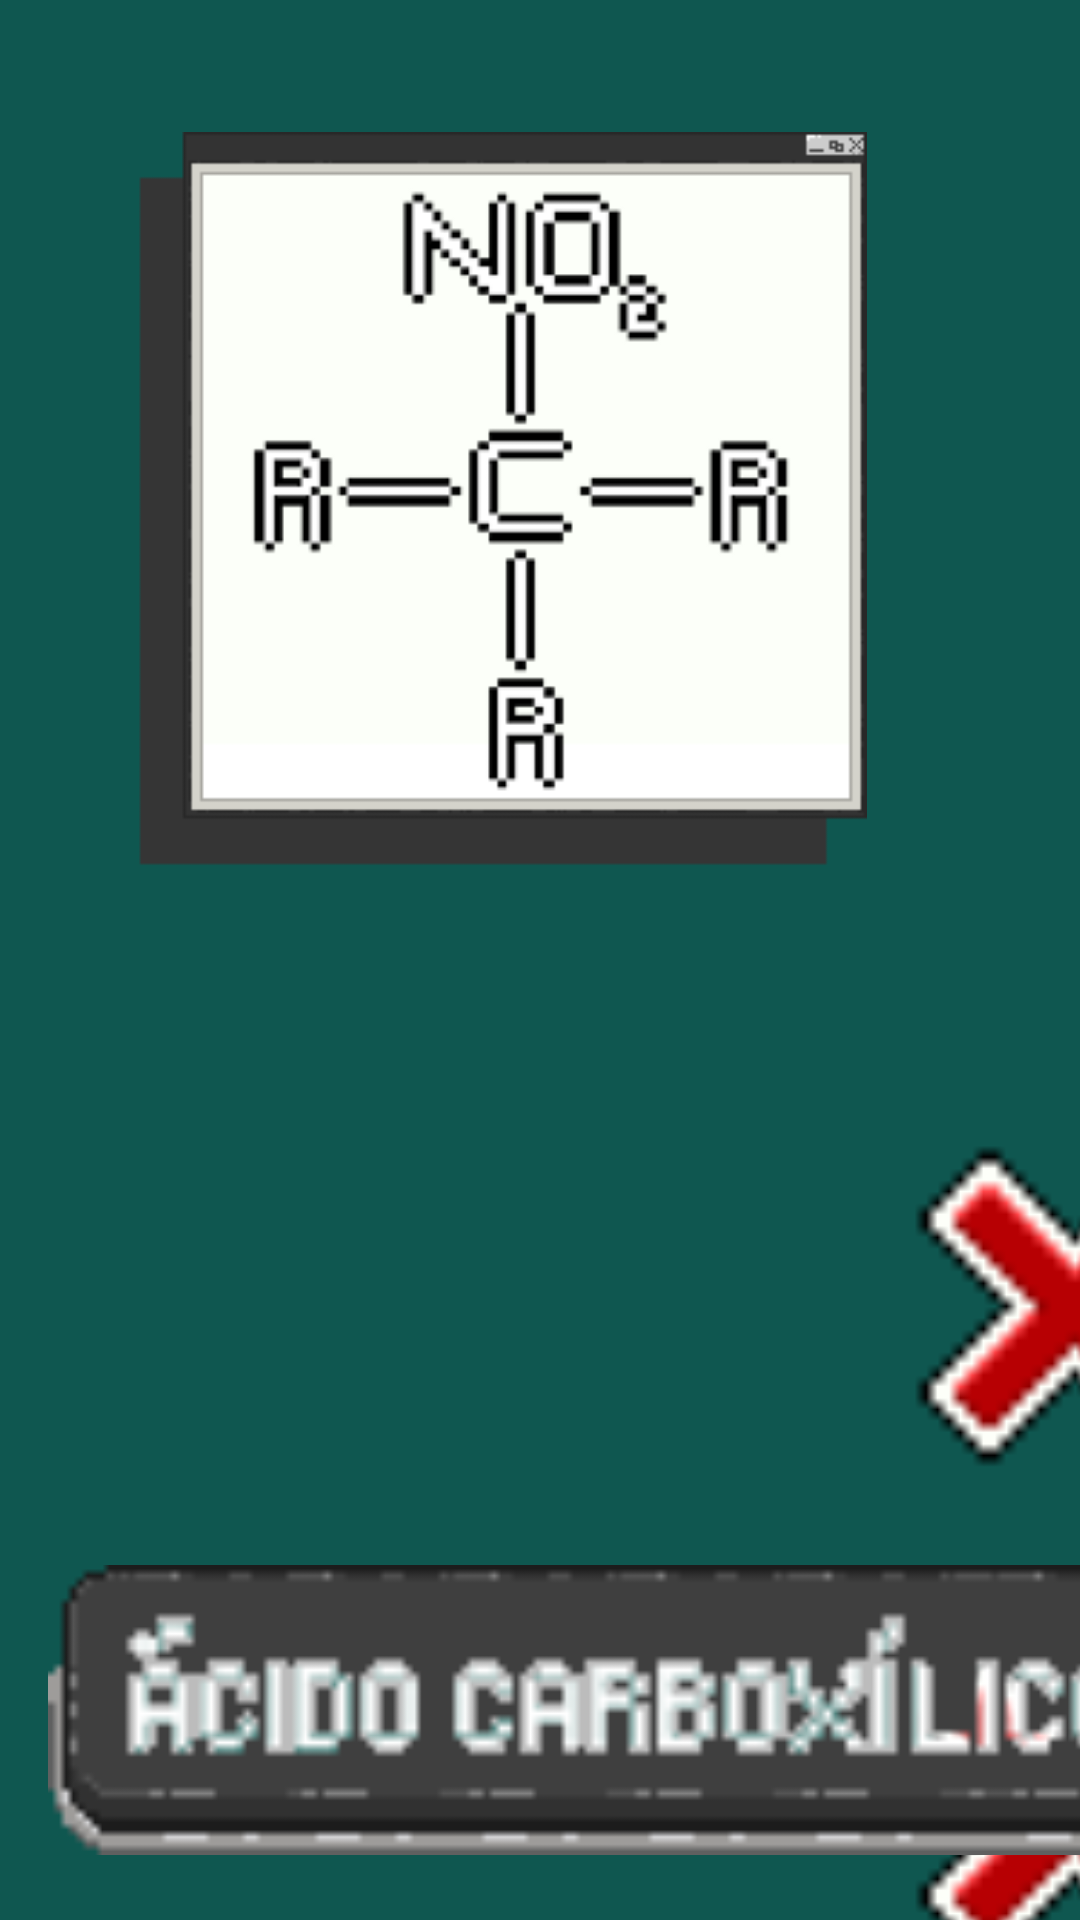

Android layout source for this screen:
<!-- AndroidManifest.xml: application theme Theme.TestBuild -->
<!-- res/layout/activity_nitrocomposto9.xml -->
<?xml version="1.0" encoding="utf-8"?>
<androidx.constraintlayout.widget.ConstraintLayout xmlns:android="http://schemas.android.com/apk/res/android"
    xmlns:app="http://schemas.android.com/apk/res-auto"
    xmlns:tools="http://schemas.android.com/tools"
    android:layout_width="match_parent"
    android:layout_height="match_parent"
    android:background="@color/ragnacolor"
    tools:context=".nitrocomposto_9">

    
    <ImageView
        android:id="@+id/imageView12"
        android:layout_width="353dp"
        android:layout_height="286dp"
        android:layout_marginStart="38dp"
        android:layout_marginTop="44dp"
        android:layout_marginEnd="38dp"
        app:layout_constraintEnd_toEndOf="parent"
        app:layout_constraintHorizontal_bias="1.0"
        app:layout_constraintStart_toStartOf="parent"
        app:layout_constraintTop_toTopOf="parent"
        app:srcCompat="@drawable/nitrocomposto_painel" />

    
    <ImageView
        android:id="@+id/imageView16"
        android:layout_width="153dp"
        android:layout_height="171dp"
        android:layout_marginStart="280dp"
        android:layout_marginTop="348dp"
        app:layout_constraintStart_toStartOf="parent"
        app:layout_constraintTop_toTopOf="parent"
        app:srcCompat="@drawable/incorreto" />

    

    

    
    <ImageView
        android:id="@+id/certo"
        android:layout_width="153dp"
        android:layout_height="171dp"
        android:layout_marginStart="280dp"
        android:layout_marginTop="516dp"
        app:layout_constraintStart_toStartOf="parent"
        app:layout_constraintTop_toTopOf="parent"
        app:srcCompat="@drawable/incorreto" />

    <ImageView
        android:id="@+id/imageView14"
        android:layout_width="387dp"
        android:layout_height="164dp"
        android:layout_marginStart="16dp"
        android:layout_marginTop="488dp"
        app:layout_constraintStart_toStartOf="parent"
        app:layout_constraintTop_toTopOf="parent"
        app:srcCompat="@drawable/button_acido_carbox_lico" />

    <ImageView
        android:id="@+id/imageView15"
        android:layout_width="382dp"
        android:layout_height="170dp"
        android:layout_marginStart="15dp"
        android:layout_marginTop="636dp"
        app:layout_constraintStart_toStartOf="parent"
        app:layout_constraintTop_toTopOf="parent"
        app:srcCompat="@drawable/button_nitrocomposto" />

    
    <ImageView
        android:id="@+id/imageView13"
        android:layout_width="387dp"
        android:layout_height="109dp"
        android:layout_marginStart="16dp"
        android:layout_marginTop="363dp"
        app:layout_constraintStart_toStartOf="parent"
        app:layout_constraintTop_toTopOf="parent"
        app:srcCompat="@drawable/button_haleto_de__cido" />

    
    <ImageView
        android:id="@+id/errado2"
        android:layout_width="159dp"
        android:layout_height="180dp"
        android:layout_marginStart="253dp"
        android:layout_marginTop="680dp"
        app:layout_constraintStart_toStartOf="parent"
        app:layout_constraintTop_toTopOf="parent"
        app:srcCompat="@drawable/correto" />

    
    <TextView
        android:id="@+id/textView4"
        android:layout_width="wrap_content"
        android:layout_height="wrap_content"
        android:layout_marginStart="32dp"
        android:layout_marginTop="792dp"
        android:text="4"
        android:textColor="#E44343"
        android:textSize="34sp"
        app:layout_constraintStart_toStartOf="parent"
        app:layout_constraintTop_toTopOf="parent" />

</androidx.constraintlayout.widget.ConstraintLayout>
<!-- resources referenced by this layout -->
<resources>
  <color name="ragnacolor">#0F5750</color>
  <!-- drawable button_acido_carbox_lico: png bitmap (drawable, 2731 bytes) -->
  <!-- drawable button_nitrocomposto: png bitmap (drawable, 1629 bytes) -->
  <!-- drawable correto: png bitmap (drawable, 333 bytes) -->
  <!-- drawable incorreto: png bitmap (drawable, 338 bytes) -->
  <!-- drawable nitrocomposto_painel: png bitmap (drawable, 9673 bytes) -->
  <style name="Theme.TestBuild" parent="Base.Theme.TestBuild" />
  <style name="Base.Theme.TestBuild" parent="Theme.Material3.DayNight.NoActionBar">
          
          
      </style>
</resources>
